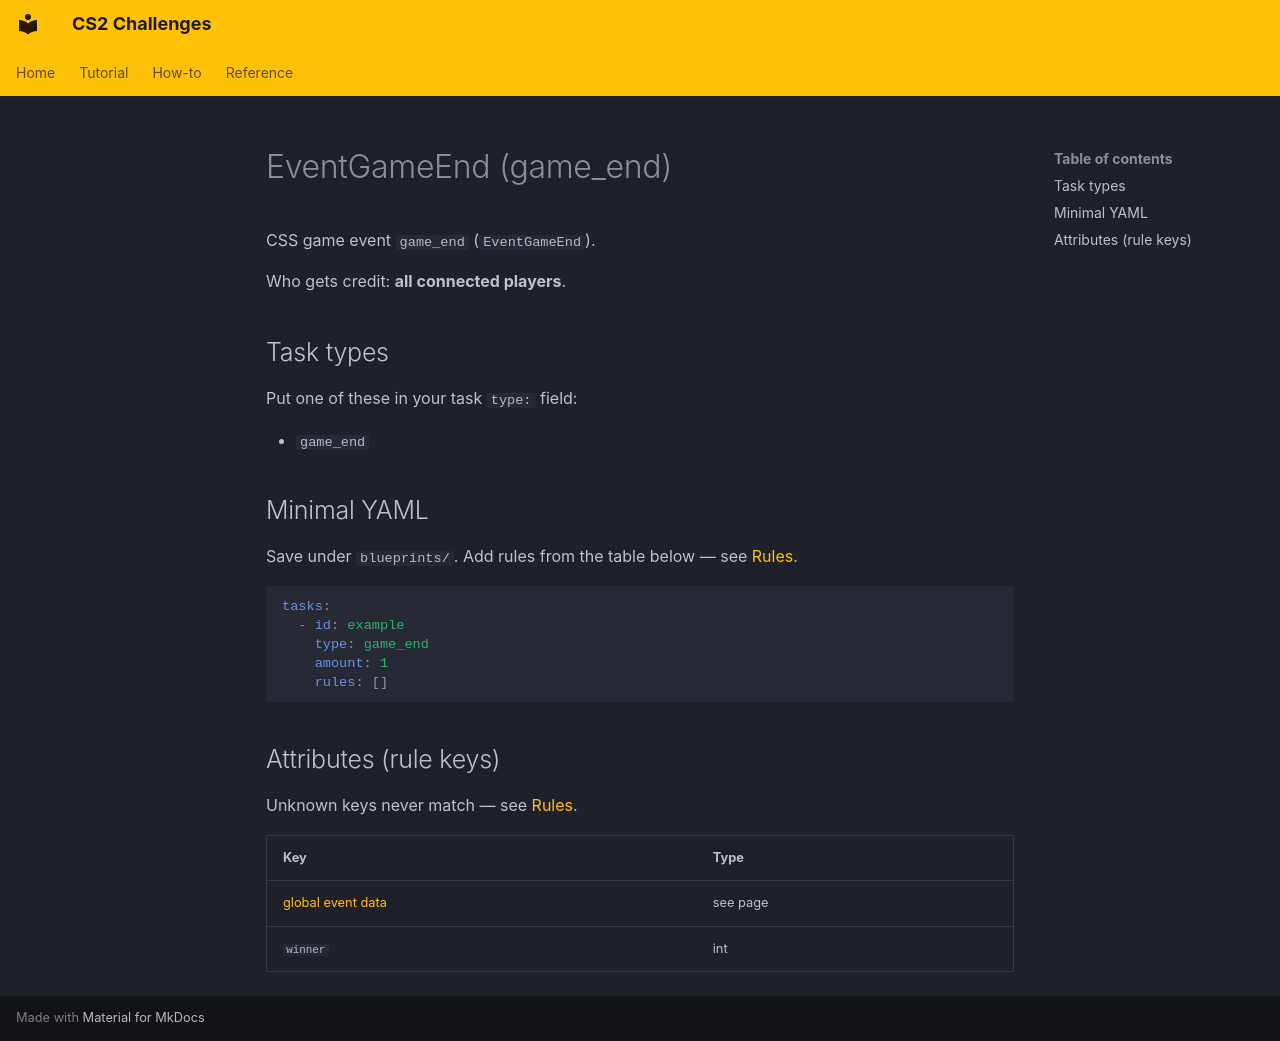

repository: Kandru/cs2-challenges · page: reference/events/EventGameEnd/index.html · generator: mkdocs

# EventGameEnd (game_end)

CSS game event `game_end` (`EventGameEnd`).

Who gets credit: **all connected players**.

## Task types

Put one of these in your task `type:` field:

- `game_end`

## Minimal YAML

Save under `blueprints/`. Add rules from the table below — see [Rules](../rules.md).

```yaml
tasks:
  - id: example
    type: game_end
    amount: 1
    rules: []
```

## Attributes (rule keys)

Unknown keys never match — see [Rules](../rules.md).

| Key | Type |
|-----|------|
| [global event data](../../rules/GlobalEventData.md) | see page |
| `winner` | int |
